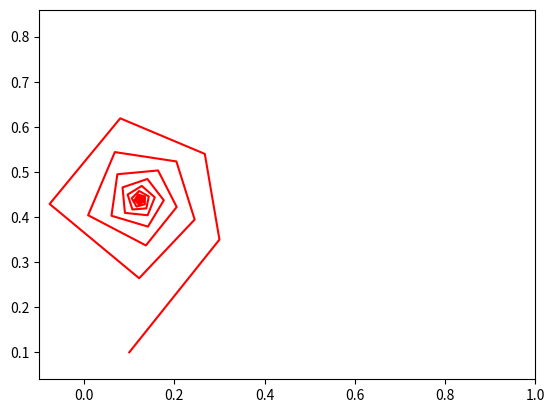

The script that saved this image:
import numpy as np
import matplotlib.pyplot as plt
from matplotlib.animation import FuncAnimation

x0 = 0.1
y0 = 0.1
C = 0.3
D = 0.33
num = 500 

def point(xm, ym, C, D):
    x = xm**2 - ym**2 + C
    y = 2 * xm * ym + D
    return x, y

x_coords = [x0]
y_coords = [y0]

for _ in range(num - 1):
    x_next, y_next = point(x_coords[-1], y_coords[-1], C, D)
    x_coords.append(x_next)
    y_coords.append(y_next)

fig, ax = plt.subplots()
ax.set_xlim([-0.1, 1]) 
ax.set_ylim([-0.1, 1])
line, = plt.plot([], [], '-', color='r')
plt.axis('equal')

def animate(i):
    line.set_data(x_coords[:i+1], y_coords[:i+1])
    return line,

ani = FuncAnimation(fig, animate, frames=num, interval=25)
ani.save('task4.gif', writer='pillow')
